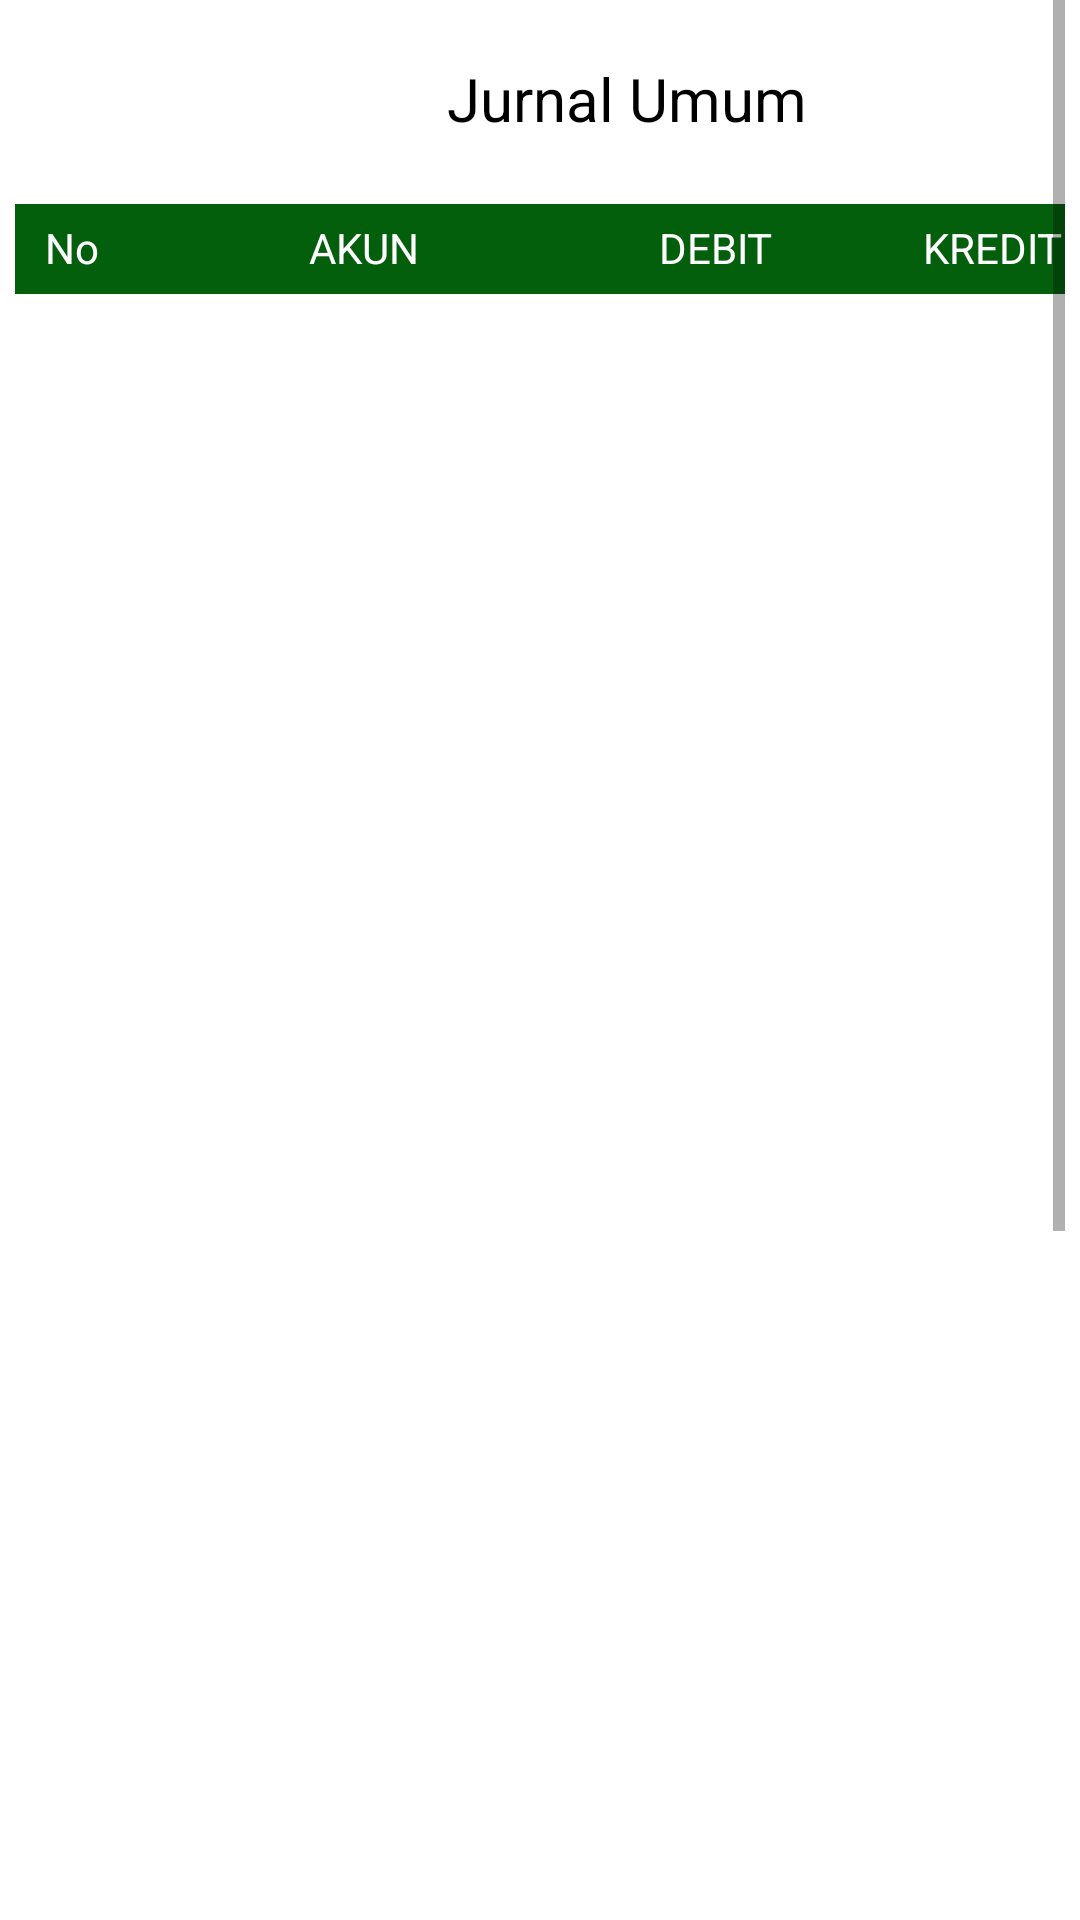

The Android layout XML behind this screen, and the referenced resources:
<!-- AndroidManifest.xml: application theme Theme.UAS_SIA_MYSQL -->
<!-- res/layout/activity_jurnal_umum.xml -->
<?xml version="1.0" encoding="utf-8"?>
<ScrollView
    xmlns:android="http://schemas.android.com/apk/res/android"
    xmlns:app="http://schemas.android.com/apk/res-auto"
    xmlns:tools="http://schemas.android.com/tools"
    android:id="@+id/scroll1"
    android:layout_width="match_parent"
    android:layout_height="match_parent"
    android:paddingRight="5dp"
    android:paddingLeft="5dp"
    android:layout_marginBottom="15dp"
    android:orientation="vertical"
    tools:context=".JurnalUmum">

<androidx.constraintlayout.widget.ConstraintLayout
    android:layout_width="match_parent"
    android:layout_height="match_parent"
    android:layout_marginBottom="30dp">

    <TextView
        android:id="@+id/Judul_Jurnal_Umum"
        android:layout_width="wrap_content"
        android:layout_height="50dp"
        android:layout_marginStart="144dp"
        android:layout_marginTop="8dp"
        android:gravity="center"
        android:text="Jurnal Umum"
        android:textColor="@color/black"
        android:textSize="20sp"
        app:layout_constraintStart_toStartOf="parent"
        app:layout_constraintTop_toTopOf="parent" />

    <View
        android:id="@+id/view2"
        android:layout_width="match_parent"
        android:layout_height="30dp"
        android:layout_marginTop="10dp"
        android:background="#045F0D"
        app:layout_constraintEnd_toEndOf="parent"
        app:layout_constraintHorizontal_bias="0.0"
        app:layout_constraintStart_toStartOf="parent"
        app:layout_constraintTop_toBottomOf="@+id/Judul_Jurnal_Umum" />

    <TextView
        android:id="@+id/no_jurnal"
        android:layout_width="wrap_content"
        android:layout_height="wrap_content"
        android:layout_marginStart="10dp"
        android:layout_marginTop="15dp"
        android:text="No"
        android:textColor="@color/white"
        app:layout_constraintStart_toStartOf="parent"
        app:layout_constraintTop_toBottomOf="@+id/Judul_Jurnal_Umum" />

    <TextView
        android:id="@+id/AKUN"
        android:layout_width="wrap_content"
        android:layout_height="wrap_content"
        android:text="AKUN"
        android:textColor="@color/white"
        android:layout_marginStart="70dp"
        android:layout_marginTop="15dp"
        app:layout_constraintStart_toEndOf="@+id/no_jurnal"
        app:layout_constraintTop_toBottomOf="@+id/Judul_Jurnal_Umum" />

    <TextView
        android:id="@+id/DEBIT"
        android:layout_width="wrap_content"
        android:layout_height="wrap_content"
        android:text="DEBIT"
        android:layout_marginStart="80dp"
        android:layout_marginTop="15dp"
        android:textColor="@color/white"
        app:layout_constraintStart_toEndOf="@+id/AKUN"
        app:layout_constraintTop_toBottomOf="@+id/Judul_Jurnal_Umum" />

    <TextView
        android:id="@+id/KREDIT"
        android:layout_width="wrap_content"
        android:layout_height="wrap_content"
        android:text="KREDIT"
        android:textColor="@color/white"
        android:layout_marginStart="50dp"
        android:layout_marginTop="15dp"
        app:layout_constraintStart_toEndOf="@+id/DEBIT"
        app:layout_constraintTop_toBottomOf="@+id/Judul_Jurnal_Umum"/>

        <LinearLayout
            android:id="@+id/linearjurnal"
            android:layout_width="match_parent"
            android:layout_height="900dp"
            android:orientation="vertical"
            android:layout_marginTop="0dp"
            app:layout_constraintEnd_toEndOf="parent"
            app:layout_constraintStart_toStartOf="parent"
            app:layout_constraintTop_toBottomOf="@+id/view2" >

            <ListView
                android:id="@+id/jurnal_piutang"
                android:layout_width="match_parent"
                android:layout_height="wrap_content"
                android:dividerHeight="1dp"
                app:layout_constraintTop_toBottomOf="@+id/view2"
                tools:listitem="@layout/list_piutang_customer" >
            </ListView>

            <ListView
                android:id="@+id/jurnal_penjualan"
                android:layout_width="match_parent"
                android:layout_height="wrap_content"
                android:dividerHeight="1dp"
                app:layout_constraintTop_toBottomOf="@+id/jurnal_piutang"
                tools:listitem="@layout/list_jurnal_penjualan" />

        </LinearLayout>

    <View
        android:id="@+id/view3"
        android:layout_width="match_parent"
        android:layout_height="35dp"
        android:background="#045F0D"
        android:layout_marginBottom="5dp"
        app:layout_constraintBottom_toBottomOf="@+id/linearjurnal"
        app:layout_constraintEnd_toEndOf="parent"
        app:layout_constraintStart_toStartOf="parent" />

    <TextView
        android:id="@+id/AKUN3"
        android:layout_width="wrap_content"
        android:layout_height="wrap_content"
        android:layout_marginStart="16dp"
        android:layout_marginTop="5dp"
        android:text="TOTAL"
        android:textColor="@color/white"
        app:layout_constraintStart_toStartOf="parent"
        app:layout_constraintTop_toTopOf="@+id/view3" />

    <TextView
        android:id="@+id/DEBIT3"
        android:layout_width="wrap_content"
        android:layout_height="wrap_content"
        android:text="DEBIT"
        android:layout_marginStart="70dp"
        android:layout_marginTop="5dp"
        android:textColor="@color/white"
        app:layout_constraintStart_toEndOf="@+id/AKUN"
        app:layout_constraintTop_toTopOf="@+id/view3" />

    <TextView
        android:id="@+id/KREDIT3"
        android:layout_width="wrap_content"
        android:layout_height="wrap_content"
        android:text="KREDIT"
        android:textColor="@color/white"
        android:layout_marginStart="60dp"
        android:layout_marginTop="5dp"
        app:layout_constraintStart_toEndOf="@+id/DEBIT"
        app:layout_constraintTop_toTopOf="@+id/view3" />




</androidx.constraintlayout.widget.ConstraintLayout>
</ScrollView>
<!-- res/layout/list_piutang_customer.xml (included above) -->
<?xml version="1.0" encoding="utf-8"?>
<androidx.constraintlayout.widget.ConstraintLayout xmlns:android="http://schemas.android.com/apk/res/android"
    xmlns:app="http://schemas.android.com/apk/res-auto"
    xmlns:tools="http://schemas.android.com/tools"
    android:layout_width="wrap_content"
    android:layout_height="wrap_content"
    android:orientation="vertical"
    android:padding="5dp">

    <View
        android:layout_width="match_parent"
        android:layout_height="30dp"
        android:layout_marginTop="65dp"
        android:background="#FDDD0A"
        app:layout_constraintEnd_toEndOf="parent"
        app:layout_constraintHorizontal_bias="0.555"
        app:layout_constraintStart_toStartOf="parent"
        app:layout_constraintTop_toTopOf="parent" />

    <View
        android:id="@+id/view"
        android:layout_width="match_parent"
        android:layout_height="30dp"
        android:layout_marginTop="30dp"
        android:background="#5B5B5B"
        app:layout_constraintEnd_toEndOf="parent"
        app:layout_constraintHorizontal_bias="0.555"
        app:layout_constraintStart_toStartOf="parent"
        app:layout_constraintTop_toTopOf="parent" />

    <TextView
        android:id="@+id/no_jurnal1"
        android:layout_width="wrap_content"
        android:layout_height="wrap_content"
        android:layout_marginStart="10dp"
        android:layout_marginTop="5dp"
        android:text="No"
        android:textColor="@color/black"
        app:layout_constraintStart_toStartOf="parent"
        app:layout_constraintTop_toTopOf="parent" />

    <TextView
        android:id="@+id/no_jurnal2"
        android:layout_width="wrap_content"
        android:layout_height="wrap_content"
        android:layout_marginStart="1dp"
        android:layout_marginTop="5dp"
        android:text="1"
        android:textColor="@color/black"
        app:layout_constraintStart_toStartOf="parent"
        app:layout_constraintTop_toTopOf="parent" />

    <TextView
        android:id="@+id/AKUN1"
        android:layout_width="wrap_content"
        android:layout_height="wrap_content"
        android:layout_marginStart="35dp"
        android:layout_marginTop="5dp"
        android:text="Kas"
        android:textColor="@color/black"
        app:layout_constraintStart_toStartOf="parent"
        app:layout_constraintTop_toTopOf="parent" />

    <TextView
        android:id="@+id/AKUN2"
        android:layout_width="wrap_content"
        android:layout_height="wrap_content"
        android:layout_marginStart="60dp"
        android:layout_marginTop="35dp"
        android:text="Piutang"
        android:textColor="@color/white"
        app:layout_constraintStart_toStartOf="parent"
        app:layout_constraintTop_toTopOf="parent" />

    <TextView
        android:id="@+id/Ket_Transaksi"
        android:layout_width="355dp"
        android:layout_height="wrap_content"
        android:layout_marginStart="35dp"
        android:layout_marginTop="70dp"
        android:text="Penerimaan Piutang"
        android:textColor="@color/black"
        app:layout_constraintStart_toStartOf="parent"
        app:layout_constraintTop_toTopOf="parent" />

    <TextView
        android:id="@+id/DEBIT1"
        android:layout_width="wrap_content"
        android:layout_height="wrap_content"
        android:text="Rp."
        android:layout_marginStart="140dp"
        android:layout_marginTop="5dp"
        android:textColor="@color/black"
        app:layout_constraintStart_toEndOf="@+id/AKUN1"
        app:layout_constraintTop_toTopOf="parent" />

    <TextView
        android:id="@+id/DEBIT2"
        android:layout_width="wrap_content"
        android:layout_height="wrap_content"
        android:text="100000"
        android:layout_marginStart="2dp"
        android:layout_marginTop="5dp"
        android:textColor="@color/black"
        app:layout_constraintStart_toEndOf="@+id/DEBIT1"
        app:layout_constraintTop_toTopOf="parent" />

    <TextView
        android:id="@+id/KREDIT1"
        android:layout_width="wrap_content"
        android:layout_height="wrap_content"
        android:text="Rp."
        android:layout_marginStart="180dp"
        android:layout_marginTop="35dp"
        android:textColor="@color/white"
        app:layout_constraintStart_toEndOf="@+id/AKUN2"
        app:layout_constraintTop_toTopOf="parent"/>

    <TextView
        android:id="@+id/KREDIT2"
        android:layout_width="wrap_content"
        android:layout_height="wrap_content"
        android:text="100000"
        android:layout_marginStart="2dp"
        android:layout_marginTop="35dp"
        android:textColor="@color/white"
        app:layout_constraintStart_toEndOf="@+id/KREDIT1"
        app:layout_constraintTop_toTopOf="parent"/>


</androidx.constraintlayout.widget.ConstraintLayout>
<!-- res/layout/list_jurnal_penjualan.xml (included above) -->
<?xml version="1.0" encoding="utf-8"?>
<androidx.constraintlayout.widget.ConstraintLayout xmlns:android="http://schemas.android.com/apk/res/android"
    xmlns:app="http://schemas.android.com/apk/res-auto"
    xmlns:tools="http://schemas.android.com/tools"
    android:layout_width="wrap_content"
    android:layout_height="wrap_content"
    android:orientation="vertical"
   android:padding="5dp">

    <View
        android:layout_width="match_parent"
        android:layout_height="30dp"
        android:layout_marginTop="65dp"
        android:background="#FDDD0A"
        app:layout_constraintEnd_toEndOf="parent"
        app:layout_constraintHorizontal_bias="0.555"
        app:layout_constraintStart_toStartOf="parent"
        app:layout_constraintTop_toTopOf="parent" />

    <View
        android:id="@+id/view"
        android:layout_width="match_parent"
        android:layout_height="30dp"
        android:layout_marginTop="30dp"
        android:background="#5B5B5B"
        app:layout_constraintEnd_toEndOf="parent"
        app:layout_constraintHorizontal_bias="0.555"
        app:layout_constraintStart_toStartOf="parent"
        app:layout_constraintTop_toTopOf="parent" />

    <TextView
        android:id="@+id/no_jurnal1"
        android:layout_width="wrap_content"
        android:layout_height="wrap_content"
        android:layout_marginStart="10dp"
        android:layout_marginTop="5dp"
        android:text="No"
        android:textColor="@color/black"
        app:layout_constraintStart_toStartOf="parent"
        app:layout_constraintTop_toTopOf="parent" />

    <TextView
        android:id="@+id/no_jurnal2"
        android:layout_width="wrap_content"
        android:layout_height="wrap_content"
        android:layout_marginStart="1dp"
        android:layout_marginTop="5dp"
        android:text="4"
        android:textColor="@color/black"
        app:layout_constraintStart_toStartOf="parent"
        app:layout_constraintTop_toTopOf="parent" />

    <TextView
        android:id="@+id/AKUN1"
        android:layout_width="wrap_content"
        android:layout_height="wrap_content"
        android:layout_marginStart="35dp"
        android:layout_marginTop="5dp"
        android:text="Kas"
        android:textColor="@color/black"
        app:layout_constraintStart_toStartOf="parent"
        app:layout_constraintTop_toTopOf="parent" />

    <TextView
        android:id="@+id/AKUN2"
        android:layout_width="wrap_content"
        android:layout_height="wrap_content"
        android:layout_marginStart="60dp"
        android:layout_marginTop="35dp"
        android:text="Pendapatan Penjualan"
        android:textColor="@color/white"
        app:layout_constraintStart_toStartOf="parent"
        app:layout_constraintTop_toTopOf="parent" />

    <TextView
        android:id="@+id/Ket_Transaksi"
        android:layout_width="355dp"
        android:layout_height="wrap_content"
        android:layout_marginStart="35dp"
        android:layout_marginTop="70dp"
        android:text="Keterangan Transaksi"
        android:textColor="@color/black"
        app:layout_constraintStart_toStartOf="parent"
        app:layout_constraintTop_toTopOf="parent" />

    <TextView
        android:id="@+id/DEBIT1"
        android:layout_width="wrap_content"
        android:layout_height="wrap_content"
        android:text="Rp."
        android:layout_marginStart="140dp"
        android:layout_marginTop="5dp"
        android:textColor="@color/black"
        app:layout_constraintStart_toEndOf="@+id/AKUN1"
        app:layout_constraintTop_toTopOf="parent" />

    <TextView
        android:id="@+id/DEBIT2"
        android:layout_width="wrap_content"
        android:layout_height="wrap_content"
        android:text="100000"
        android:layout_marginStart="2dp"
        android:layout_marginTop="5dp"
        android:textColor="@color/black"
        app:layout_constraintStart_toEndOf="@+id/DEBIT1"
        app:layout_constraintTop_toTopOf="parent" />

    <TextView
        android:id="@+id/KREDIT1"
        android:layout_width="wrap_content"
        android:layout_height="wrap_content"
        android:text="Rp."
        android:layout_marginStart="100dp"
        android:layout_marginTop="35dp"
        android:textColor="@color/white"
        app:layout_constraintStart_toEndOf="@+id/AKUN2"
        app:layout_constraintTop_toTopOf="parent"/>

    <TextView
        android:id="@+id/KREDIT2"
        android:layout_width="wrap_content"
        android:layout_height="wrap_content"
        android:text="100000"
        android:layout_marginStart="2dp"
        android:layout_marginTop="35dp"
        android:textColor="@color/white"
        app:layout_constraintStart_toEndOf="@+id/KREDIT1"
        app:layout_constraintTop_toTopOf="parent"/>


</androidx.constraintlayout.widget.ConstraintLayout>
<!-- resources referenced by this layout -->
<resources>
  <style name="Theme.UAS_SIA_MYSQL" parent="Theme.MaterialComponents.DayNight.NoActionBar">
          
          <item name="colorPrimary">@color/purple_500</item>
          <item name="colorPrimaryVariant">@color/purple_700</item>
          <item name="colorOnPrimary">@color/white</item>
          
          <item name="colorSecondary">@color/teal_200</item>
          <item name="colorSecondaryVariant">@color/teal_700</item>
          <item name="colorOnSecondary">@color/black</item>
          
          <item name="android:statusBarColor" tools:targetApi="l">?attr/colorPrimaryVariant</item>
          
      </style>
  <!-- not gathered from this repository: default colours our renderer supplied (Android Studio template values) -->
  <color name="purple_500">#FF6200EE</color>
  <color name="purple_700">#FF3700B3</color>
  <color name="teal_200">#FF03DAC5</color>
  <color name="teal_700">#FF018786</color>
  <color name="black">#FF000000</color>
  <color name="white">#FFFFFFFF</color>
</resources>
